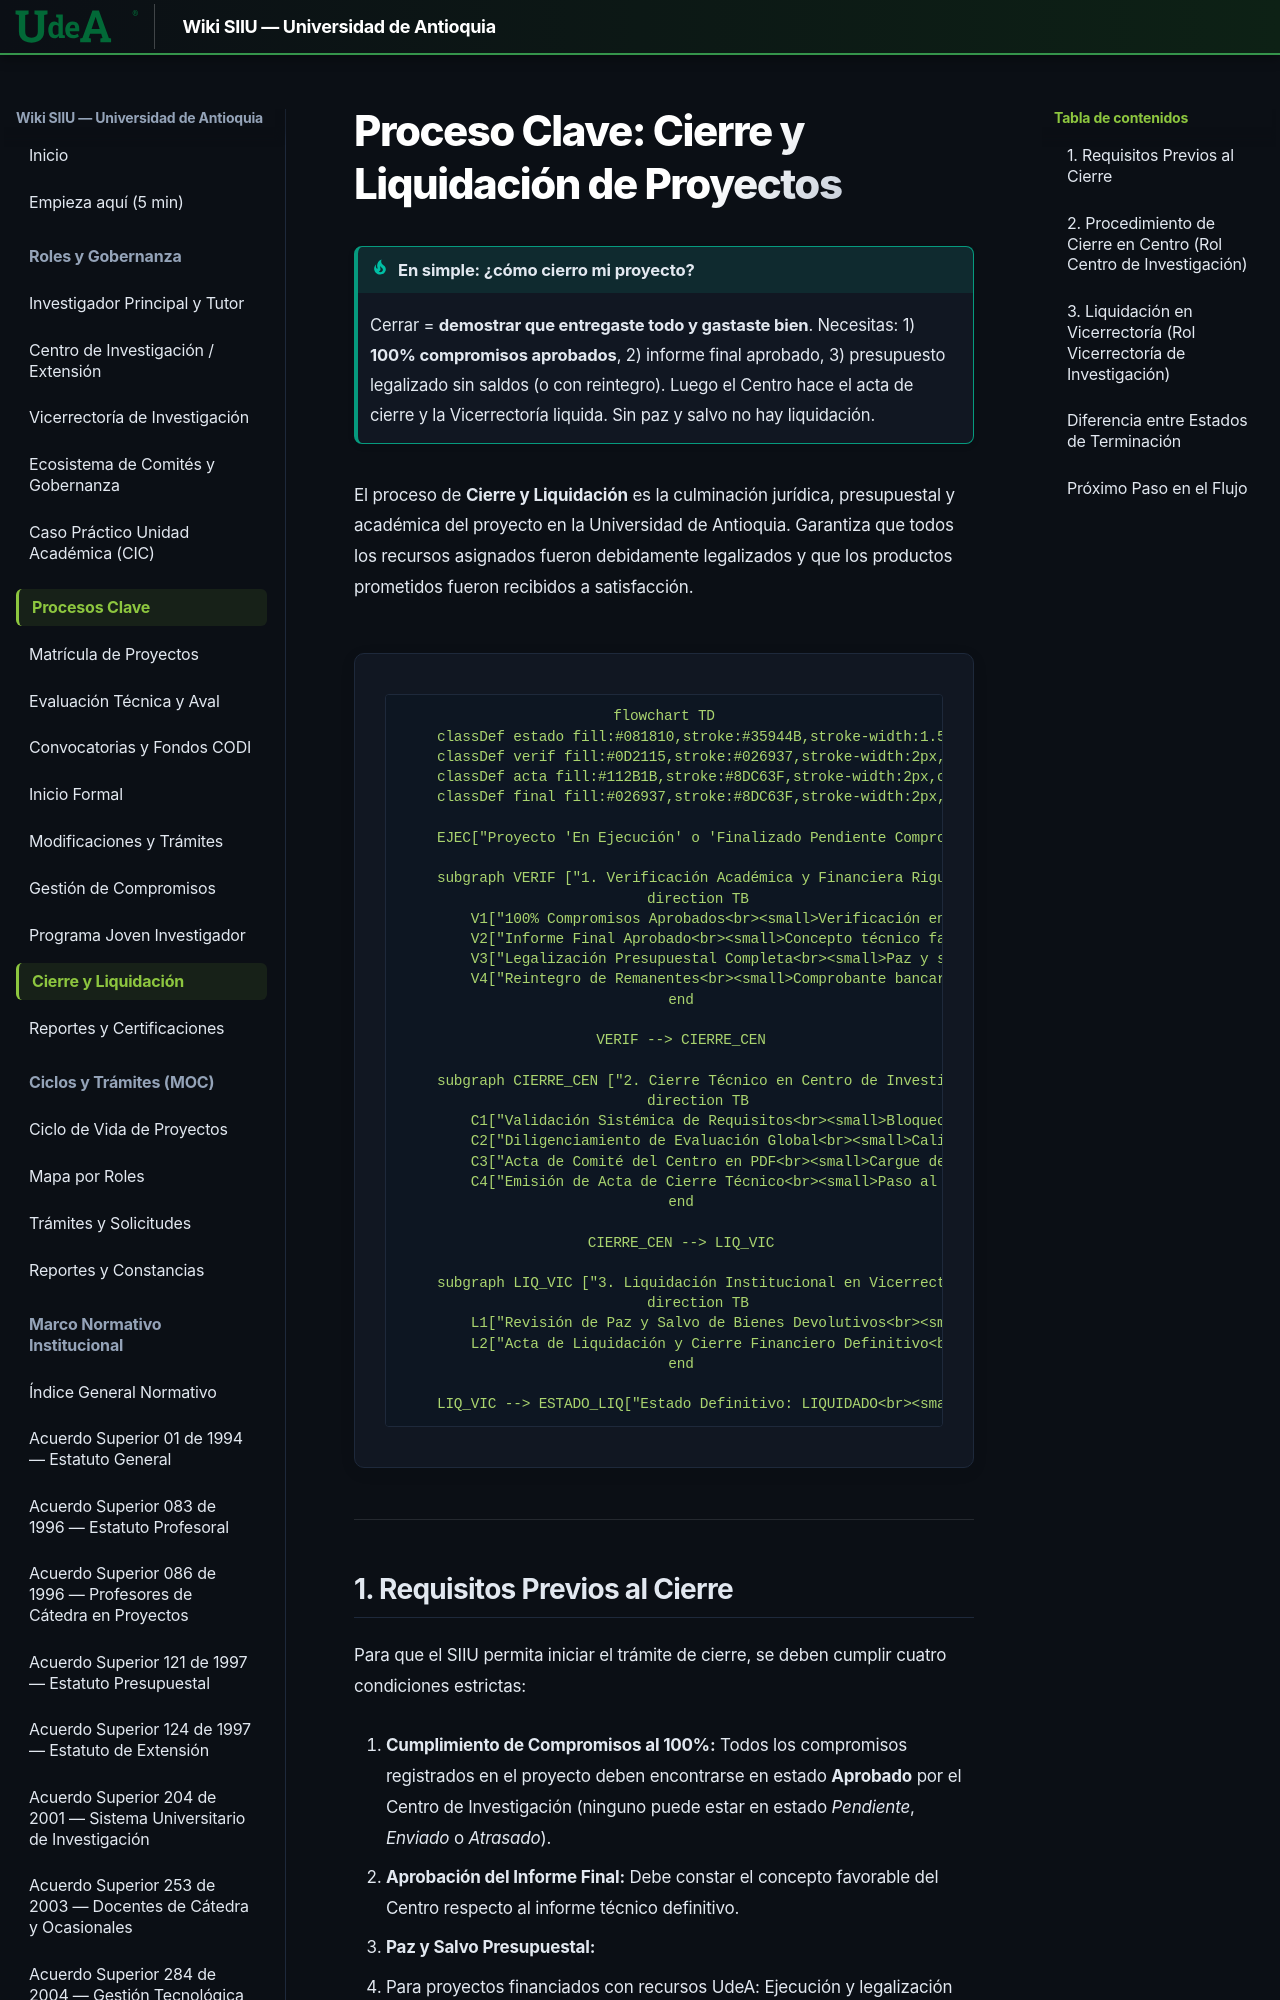

repository: Colors-svg/Wiki · page: 02_PROCESOS_CLAVE/Cierre_y_Liquidacion/index.html · generator: mkdocs

# Proceso Clave: Cierre y Liquidación de Proyectos

!!! tip "En simple: ¿cómo cierro mi proyecto?"
    Cerrar = **demostrar que entregaste todo y gastaste bien**. Necesitas: 1) **100% compromisos aprobados**, 2) informe final aprobado, 3) presupuesto legalizado sin saldos (o con reintegro). Luego el Centro hace el acta de cierre y la Vicerrectoría liquida. Sin paz y salvo no hay liquidación.

El proceso de **Cierre y Liquidación** es la culminación jurídica, presupuestal y académica del proyecto en la Universidad de Antioquia. Garantiza que todos los recursos asignados fueron debidamente legalizados y que los productos prometidos fueron recibidos a satisfacción.

```mermaid
flowchart TD
    classDef estado fill:#081810,stroke:#35944B,stroke-width:1.5px,color:#E1EFE6,rx:6px,ry:6px;
    classDef verif fill:#0D2115,stroke:#026937,stroke-width:2px,color:#FFFFFF,rx:6px,ry:6px;
    classDef acta fill:#112B1B,stroke:#8DC63F,stroke-width:2px,color:#FFFFFF,rx:6px,ry:6px;
    classDef final fill:#026937,stroke:#8DC63F,stroke-width:2px,color:#FFFFFF,rx:8px,ry:8px;

    EJEC["Proyecto 'En Ejecución' o 'Finalizado Pendiente Compromisos'<br><small>Finalización de vigencia técnica o presupuestal</small>"]:::estado --> VERIF
